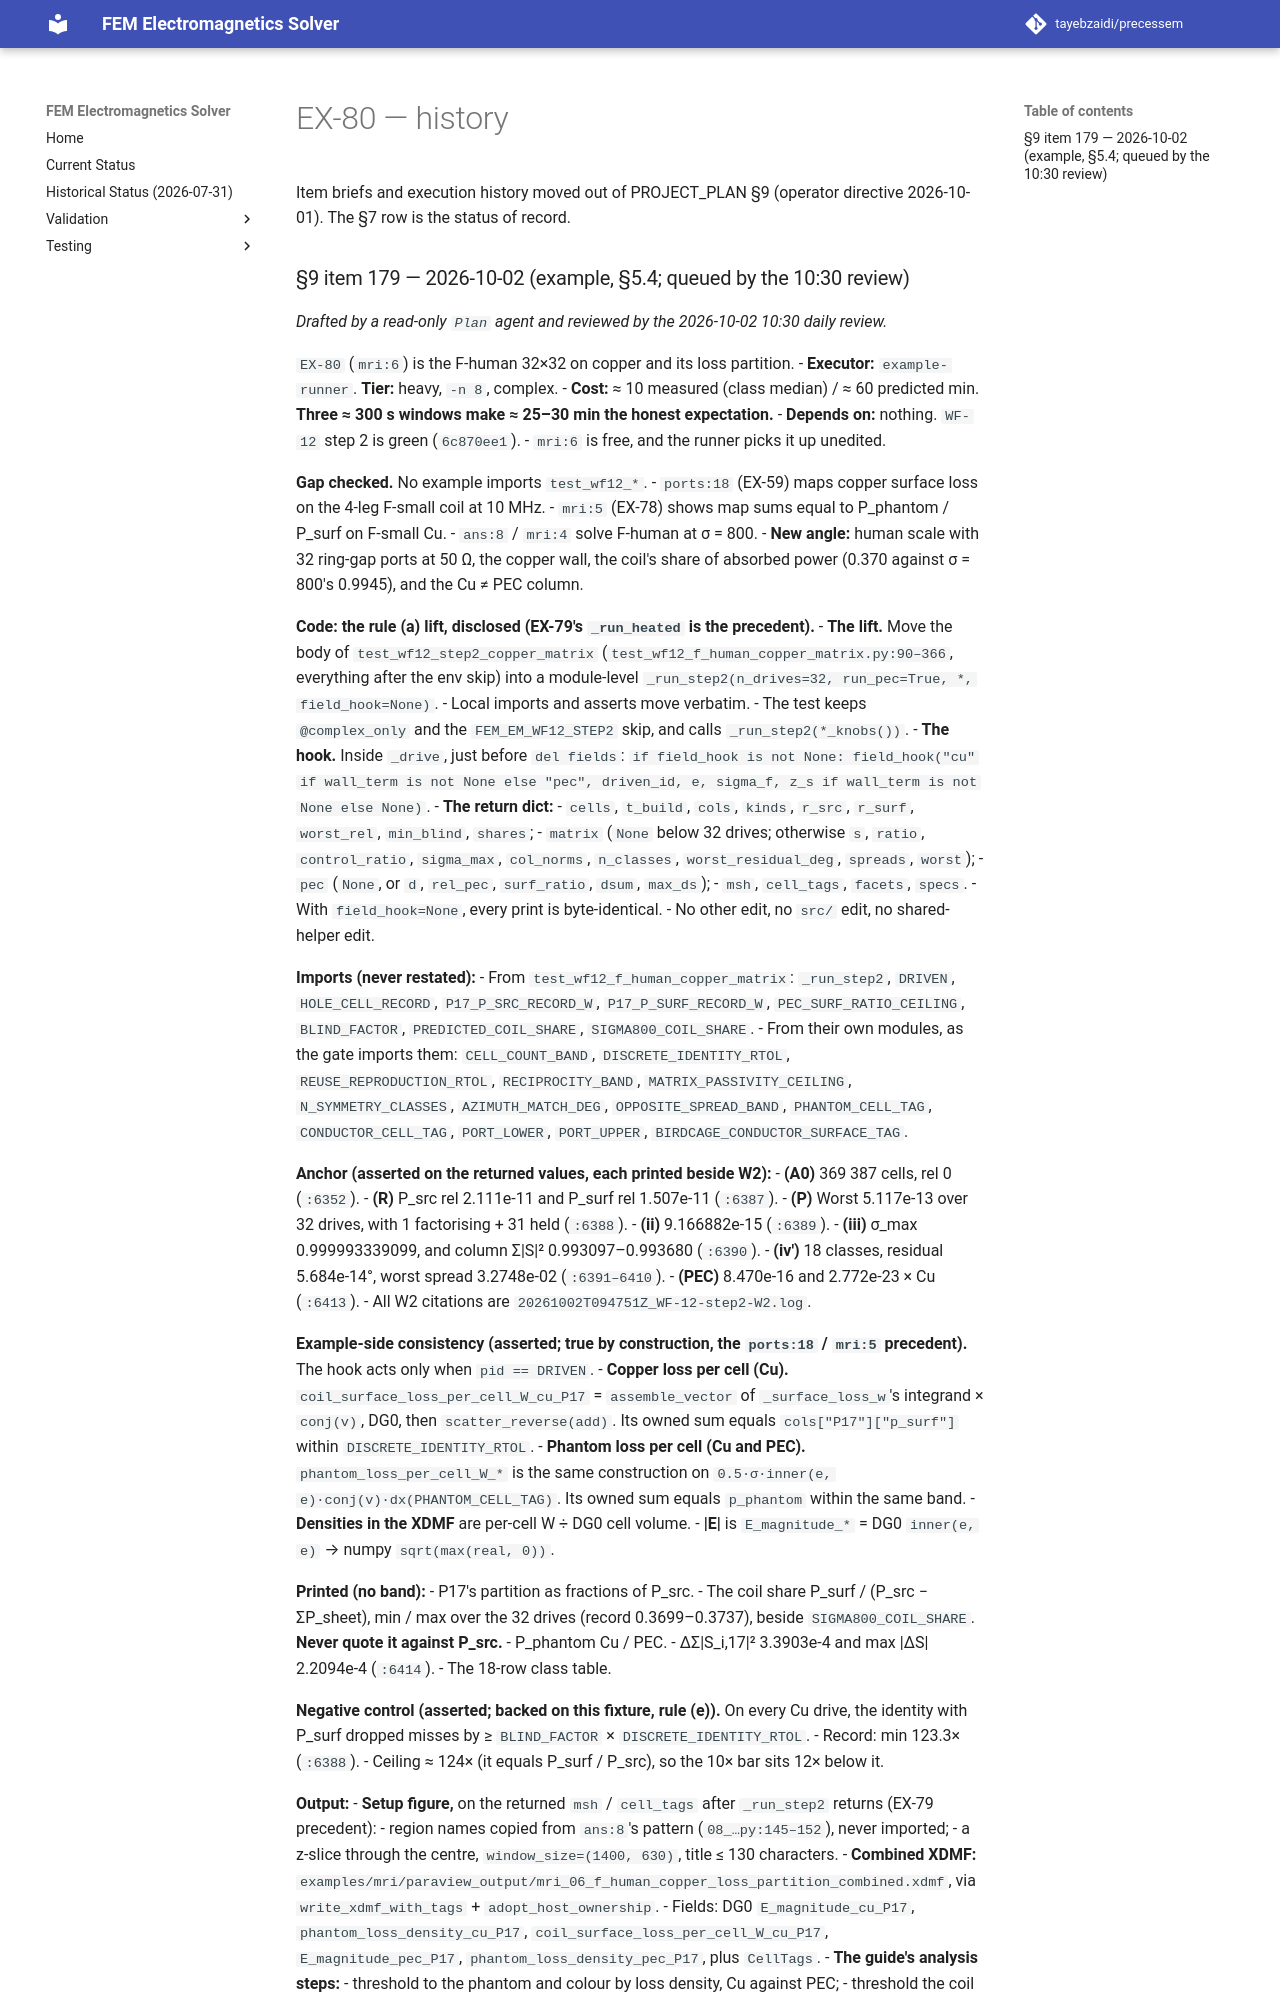

repository: tayebzaidi/precessem · page: planning/chunks/EX-80/index.html · generator: mkdocs

# EX-80 — history

Item briefs and execution history moved out of PROJECT_PLAN §9 (operator directive 2026-10-01). The §7 row is the status of record.

### §9 item 179 — 2026-10-02 (example, §5.4; queued by the 10:30 review)

*Drafted by a read-only `Plan` agent and reviewed by the 2026-10-02 10:30 daily review.*

`EX-80` (`mri:6`) is the F-human 32×32 on copper and its loss partition.
- **Executor:** `example-runner`. **Tier:** heavy, `-n 8`, complex.
- **Cost:** ≈ 10 measured (class median) / ≈ 60 predicted min. **Three ≈ 300 s windows make ≈ 25–30 min the honest expectation.**
- **Depends on:** nothing. `WF-12` step 2 is green (`6c870ee1`).
- `mri:6` is free, and the runner picks it up unedited.

**Gap checked.** No example imports `test_wf12_*`.
- `ports:18` (EX-59) maps copper surface loss on the 4-leg F-small coil at 10 MHz.
- `mri:5` (EX-78) shows map sums equal to P_phantom / P_surf on F-small Cu.
- `ans:8` / `mri:4` solve F-human at σ = 800.
- **New angle:** human scale with 32 ring-gap ports at 50 Ω, the copper wall, the coil's share of absorbed power (0.370 against σ = 800's 0.9945), and the Cu ≠ PEC column.

**Code: the rule (a) lift, disclosed (EX-79's `_run_heated` is the precedent).**
- **The lift.** Move the body of `test_wf12_step2_copper_matrix` (`test_wf12_f_human_copper_matrix.py:90–366`, everything after the env skip) into a module-level `_run_step2(n_drives=32, run_pec=True, *, field_hook=None)`.
  - Local imports and asserts move verbatim.
  - The test keeps `@complex_only` and the `FEM_EM_WF12_STEP2` skip, and calls `_run_step2(*_knobs())`.
- **The hook.** Inside `_drive`, just before `del fields`: `if field_hook is not None: field_hook("cu" if wall_term is not None else "pec", driven_id, e, sigma_f, z_s if wall_term is not None else None)`.
- **The return dict:**
  - `cells`, `t_build`, `cols`, `kinds`, `r_src`, `r_surf`, `worst_rel`, `min_blind`, `shares`;
  - `matrix` (`None` below 32 drives; otherwise `s`, `ratio`, `control_ratio`, `sigma_max`, `col_norms`, `n_classes`, `worst_residual_deg`, `spreads`, `worst`);
  - `pec` (`None`, or `d`, `rel_pec`, `surf_ratio`, `dsum`, `max_ds`);
  - `msh`, `cell_tags`, `facets`, `specs`.
- With `field_hook=None`, every print is byte-identical.
- No other edit, no `src/` edit, no shared-helper edit.

**Imports (never restated):**
- From `test_wf12_f_human_copper_matrix`: `_run_step2`, `DRIVEN`, `HOLE_CELL_RECORD`, `P17_P_SRC_RECORD_W`, `P17_P_SURF_RECORD_W`, `PEC_SURF_RATIO_CEILING`, `BLIND_FACTOR`, `PREDICTED_COIL_SHARE`, `SIGMA800_COIL_SHARE`.
- From their own modules, as the gate imports them: `CELL_COUNT_BAND`, `DISCRETE_IDENTITY_RTOL`, `REUSE_REPRODUCTION_RTOL`, `RECIPROCITY_BAND`, `MATRIX_PASSIVITY_CEILING`, `N_SYMMETRY_CLASSES`, `AZIMUTH_MATCH_DEG`, `OPPOSITE_SPREAD_BAND`, `PHANTOM_CELL_TAG`, `CONDUCTOR_CELL_TAG`, `PORT_LOWER`, `PORT_UPPER`, `BIRDCAGE_CONDUCTOR_SURFACE_TAG`.

**Anchor (asserted on the returned values, each printed beside W2):**
- **(A0)** 369 387 cells, rel 0 (`:6352`).
- **(R)** P_src rel 2.111e-11 and P_surf rel 1.507e-11 (`:6387`).
- **(P)** Worst 5.117e-13 over 32 drives, with 1 factorising + 31 held (`:6388`).
- **(ii)** 9.166882e-15 (`:6389`).
- **(iii)** σ_max 0.999993339099, and column Σ|S|² 0.993097–0.993680 (`:6390`).
- **(iv′)** 18 classes, residual 5.684e-14°, worst spread 3.2748e-02 (`:6391–6410`).
- **(PEC)** 8.470e-16 and 2.772e-23 × Cu (`:6413`).
- All W2 citations are `20261002T094751Z_WF-12-step2-W2.log`.

**Example-side consistency (asserted; true by construction, the `ports:18` / `mri:5` precedent).** The hook acts only when `pid == DRIVEN`.
- **Copper loss per cell (Cu).** `coil_surface_loss_per_cell_W_cu_P17` = `assemble_vector` of `_surface_loss_w`'s integrand × `conj(v)`, DG0, then `scatter_reverse(add)`. Its owned sum equals `cols["P17"]["p_surf"]` within `DISCRETE_IDENTITY_RTOL`.
- **Phantom loss per cell (Cu and PEC).** `phantom_loss_per_cell_W_*` is the same construction on `0.5·σ·inner(e, e)·conj(v)·dx(PHANTOM_CELL_TAG)`. Its owned sum equals `p_phantom` within the same band.
- **Densities in the XDMF** are per-cell W ÷ DG0 cell volume.
- **|E|** is `E_magnitude_*` = DG0 `inner(e, e)` → numpy `sqrt(max(real, 0))`.

**Printed (no band):**
- P17's partition as fractions of P_src.
- The coil share P_surf / (P_src − ΣP_sheet), min / max over the 32 drives (record 0.3699–0.3737), beside `SIGMA800_COIL_SHARE`. **Never quote it against P_src.**
- P_phantom Cu / PEC.
- ΔΣ|S_i,17|² 3.3903e-4 and max |ΔS| 2.2094e-4 (`:6414`).
- The 18-row class table.

**Negative control (asserted; backed on this fixture, rule (e)).** On every Cu drive, the identity with P_surf dropped misses by ≥ `BLIND_FACTOR` × `DISCRETE_IDENTITY_RTOL`.
- Record: min 123.3× (`:6388`).
- Ceiling ≈ 124× (it equals P_surf / P_src), so the 10× bar sits 12× below it.
